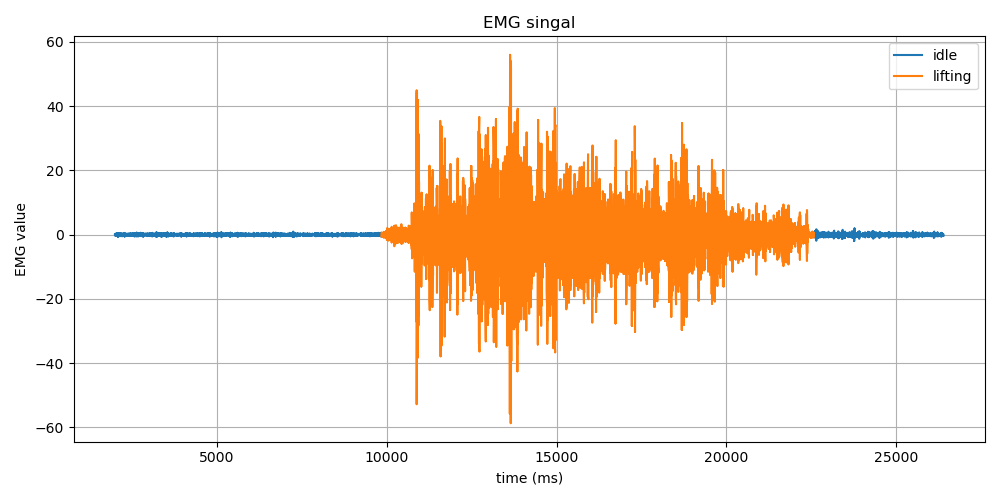

The data file committed next to this chart (first rows):
Time (ms), EMG Value, Label
2004, 0.12, idle
2004, 0.2, idle
2004, 0.15, idle
2004, 0.09, idle
2004, -0.0, idle
2014, -0.16, idle
2014, -0.28, idle
2014, -0.19, idle
2014, 0.07, idle
2014, 0.23, idle
2024, 0.12, idle
2024, -0.06, idle
2024, -0.04, idle
2024, 0.16, idle
2024, 0.23, idle
2034, -0.02, idle
2034, -0.37, idle
2035, -0.4, idle
2035, -0.05, idle
2035, 0.32, idle
2044, 0.32, idle
2044, 0.04, idle
2044, -0.11, idle
2044, 0.03, idle
2044, 0.16, idle
2054, -0.03, idle
2054, -0.36, idle
2054, -0.37, idle
2054, 0.06, idle
2054, 0.45, idle
2064, 0.34, idle
2064, -0.1, idle
2064, -0.34, idle
2064, -0.13, idle
2064, 0.2, idle
2074, 0.23, idle
2074, -0.03, idle
2074, -0.23, idle
2074, -0.15, idle
2074, 0.03, idle
2084, 0.05, idle
2084, -0.07, idle
2084, -0.03, idle
2084, 0.24, idle
2084, 0.42, idle
2092, 0.19, idle
2092, -0.33, idle
2092, -0.64, idle
2092, -0.43, idle
2092, 0.09, idle
2102, 0.49, idle
2102, 0.52, idle
2102, 0.26, idle
2102, -0.07, idle
2102, -0.34, idle
2112, -0.44, idle
2112, -0.27, idle
2112, 0.07, idle
2112, 0.35, idle
2112, 0.34, idle
... 12,133 more rows
